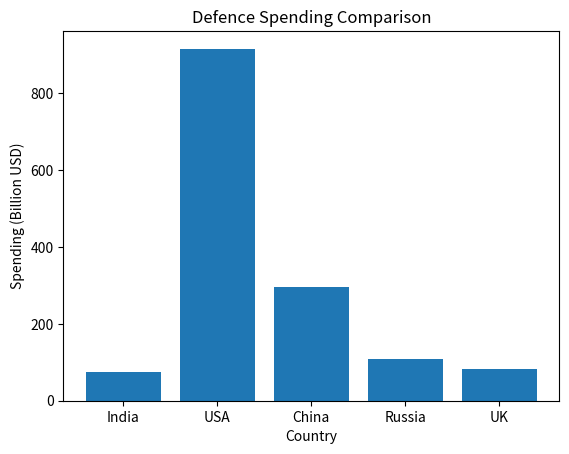

Write the Python code that produced this figure.
import matplotlib.pyplot as plt

countries = [
    "India",
    "USA",
    "China",
    "Russia",
    "UK"
]

spending = [
    75,
    916,
    296,
    109,
    82
]

plt.bar(countries, spending)

plt.title("Defence Spending Comparison")
plt.xlabel("Country")
plt.ylabel("Spending (Billion USD)")

plt.show()
